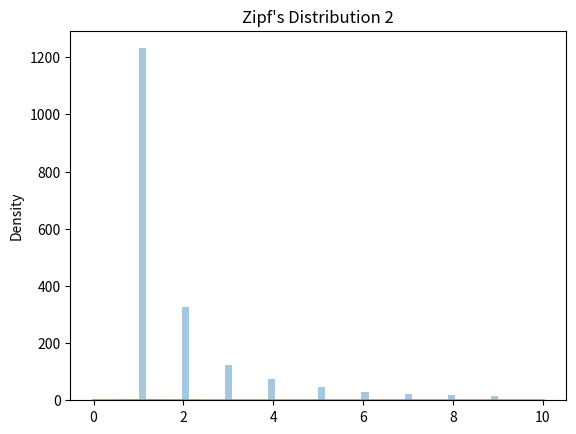

Here is the Python script that generated this plot:
# Zipf's Law: In a collection, the nth common term is 1/n times of the most common term. E.g.
# the 5th most common word in English occurs nearly 1/5 times as often as the most common word.
# It has two parameters:
# a    - distribution parameter.
# size - The shape of the returned array.

from numpy import random as rd
import matplotlib.pyplot as plt
import seaborn as sns

array = rd.zipf(a=2, size=(2, 3))
print("1. Zipf's Distribution : \n", array)

# 'Visualization of Zipf Distribution'
# -> Sample 1000 points but plotting only ones with value < 10 for more meaningful chart.
array = rd.zipf(a=2, size=2000)
sns.distplot(array[array < 10], kde=False)
plt.title("Zipf's Distribution 1")
plt.show()

sns.distplot(array[array < 10], kde=True)
plt.title("Zipf's Distribution 2")
plt.show()
